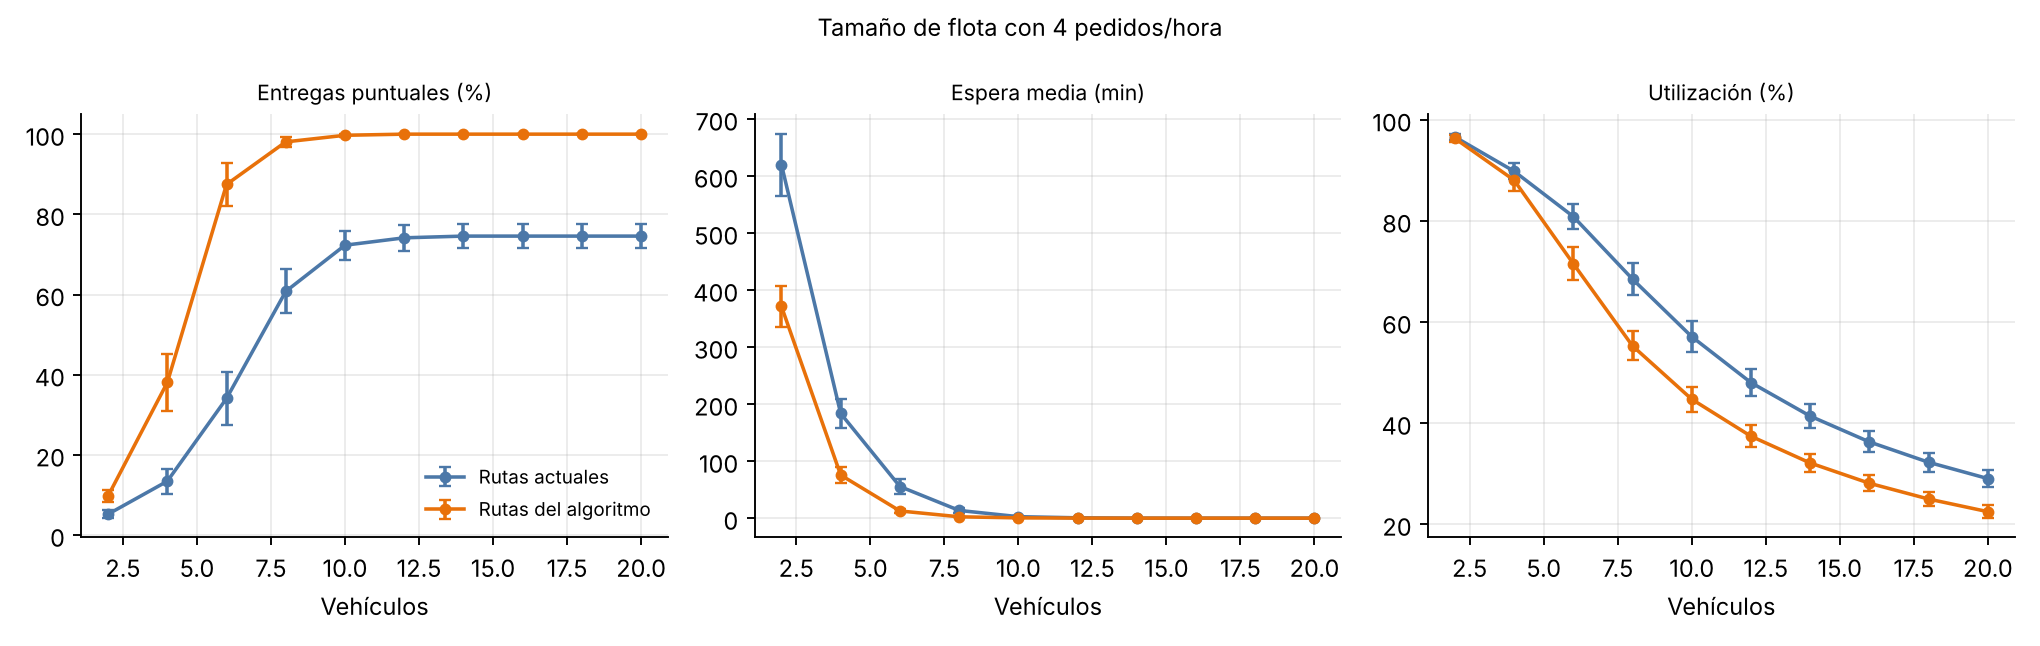

Source data for this figure (header and first rows):
vehiculos, politica, pct_puntuales_media, espera_media_media, respuesta_media_media, utilizacion_pct_media, tiempo_adicional_media, cola_max_media, pct_puntuales_ic95, espera_media_ic95, respuesta_media_ic95, utilizacion_pct_ic95, tiempo_adicional_ic95, cola_max_ic95
2, actual, 5.224, 619.7, 677, 96.61, 1315, 22.8, 0.9961, 54.63, 55.21, 0.6659, 114.7, 1.9
2, algoritmo, 9.775, 371.1, 406.6, 96.33, 781.2, 19.7, 1.397, 35.77, 36.01, 0.6442, 76.27, 1.774
4, actual, 13.45, 183.5, 240.8, 89.82, 446.4, 14.67, 3.138, 25.23, 25.74, 1.606, 55.14, 1.733
4, algoritmo, 38.07, 75.54, 111, 88.06, 181.4, 9.467, 7.223, 14.57, 14.77, 2.077, 35.44, 1.326
6, actual, 34.09, 55.43, 112.7, 80.86, 181, 8.067, 6.575, 12.87, 13.32, 2.558, 36.87, 1.417
6, algoritmo, 87.46, 12.61, 48.09, 71.54, 51.82, 4.367, 5.359, 4.106, 4.485, 3.306, 15.15, 0.8906
8, actual, 60.78, 13.49, 70.77, 68.48, 94.46, 4.1, 5.506, 4.694, 5.337, 3.175, 22.73, 0.9059
8, algoritmo, 98.08, 2.359, 37.84, 55.27, 35.95, 1.967, 1.308, 1.226, 1.782, 2.88, 10.41, 0.6828
10, actual, 72.3, 2.59, 59.87, 57.1, 68.18, 1.7, 3.635, 1.571, 2.523, 3.005, 16, 0.6944
10, algoritmo, 99.72, 0.4632, 35.95, 44.72, 29.98, 0.6333, 0.4336, 0.3903, 1.13, 2.474, 7.318, 0.4752
12, actual, 74.15, 0.58, 57.86, 48.01, 62.47, 0.5333, 3.196, 0.4951, 1.764, 2.618, 13.22, 0.4011
12, algoritmo, 100.0, 0.0757, 35.56, 37.4, 28.2, 0.2, 0.0, 0.1096, 1.025, 2.125, 6.59, 0.2057
14, actual, 74.57, 0.06166, 57.34, 41.38, 58.97, 0.1, 2.999, 0.09753, 1.604, 2.32, 11.01, 0.1503
14, algoritmo, 100.0, 0.0, 35.48, 32.11, 27.34, 0.0, 0.0, 0.0, 1.01, 1.833, 6.222, 0.0
16, actual, 74.57, 0.0, 57.28, 36.27, 58.08, 0.0, 2.999, 0.0, 1.587, 2.088, 10.49, 0.0
16, algoritmo, 100.0, 0.0, 35.48, 28.09, 27.34, 0.0, 0.0, 0.0, 1.01, 1.604, 6.222, 0.0
18, actual, 74.57, 0.0, 57.28, 32.24, 58.08, 0.0, 2.999, 0.0, 1.587, 1.856, 10.49, 0.0
18, algoritmo, 100.0, 0.0, 35.48, 24.97, 27.34, 0.0, 0.0, 0.0, 1.01, 1.426, 6.222, 0.0
20, actual, 74.57, 0.0, 57.28, 29.02, 58.08, 0.0, 2.999, 0.0, 1.587, 1.67, 10.49, 0.0
20, algoritmo, 100.0, 0.0, 35.48, 22.47, 27.34, 0.0, 0.0, 0.0, 1.01, 1.283, 6.222, 0.0
